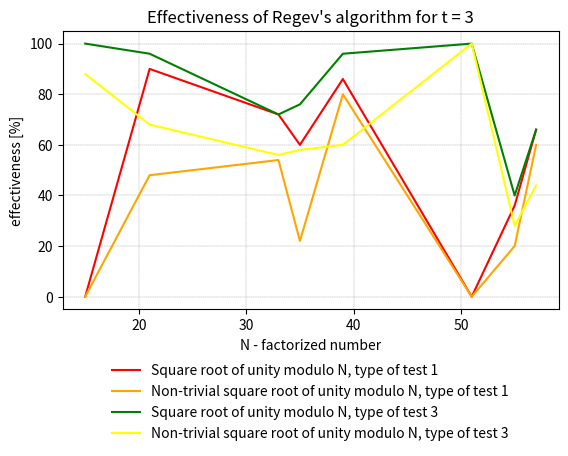

Reproduce this figure in Python. (Note: this script raises an exception after producing the figure.)
import matplotlib.pyplot as plt
import sys

N = [15, 21, 33, 35, 39, 51, 55, 57]

normal_t_2_all = [0, 84, 64, 52, 82, 0, 34, 82]
normal_t_2_non_trivial = [0, 36, 54, 22, 80, 0, 22, 70]
random_t_2_all = [100, 98, 68, 70, 98, 100, 36, 50]
random_t_2_non_trivial = [82, 76, 48, 50, 44, 100, 26, 42]

normal_t_3_all = [0, 90, 72, 60, 86, 0, 36, 66]
normal_t_3_non_trivial = [0, 48, 54, 22, 80, 0, 20, 60]
random_t_3_all = [100, 96, 72, 76, 96, 100, 40, 66]
random_t_3_non_trivial = [88, 68, 56, 58, 60, 100, 28, 44]

normal_t_5_all = [100, 88, 62, 80, 100, 0, 46, 54]
normal_t_5_non_trivial = [100, 58, 40, 44, 100, 0, 28, 42]
random_t_5_all = [100, 90, 78, 72, 100, 100, 60, 58]
random_t_5_non_trivial = [90, 64, 62, 46, 48, 40, 20, 32]

normal_t_8_all = [96, 94, 82, 72, 100, 100, 76, 56]
normal_t_8_non_trivial = [96, 70, 42, 28, 24, 98, 14, 26]
random_t_8_all = [100, 96, 76, 68, 100, 100, 52, 60]
random_t_8_non_trivial = [100, 66, 48, 40, 44, 34, 26, 36]

normal_t_14_all = [100, 94, 66, 74, 78, 66, 48, 58]
normal_t_14_non_trivial = [100, 74, 46, 48, 44, 54, 24, 36]
random_t_14_all = [98, 98, 84, 84, 78, 46, 44, 64]
random_t_14_non_trivial = [98, 88, 50, 64, 48, 32, 22, 46]

normal_t_16_all = [72, 84, 80, 62, 58, 66, 52, 68]
normal_t_16_non_trivial = [16, 64, 54, 46, 30, 36, 26, 52]
random_t_16_all = [98, 100, 84, 68, 70, 64, 56, 68]
random_t_16_non_trivial = [96, 94, 48, 44, 34, 40, 34, 48]

# t_list = [2, 5, 8, 14, 16]
t_list = [3]
for t in t_list:
    plt.figure()
    plt.xlabel("N - factorized number")
    plt.ylabel("effectiveness [%]")
    plt.plot(N, globals()[f'normal_t_{t}_all'], label=f"Square root of unity modulo N, type of test 1", color='red')
    plt.plot(N, globals()[f'normal_t_{t}_non_trivial'], label="Non-trivial square root of unity modulo N, type of test 1",
             color='orange')
    plt.plot(N, globals()[f'random_t_{t}_all'], label=f"Square root of unity modulo N, type of test 3", color='green')
    plt.plot(N, globals()[f'random_t_{t}_non_trivial'], label="Non-trivial square root of unity modulo N, type of test 3",
             color='yellow')
    plt.title(f"Effectiveness of Regev's algorithm for t = {t}")
    plt.subplots_adjust(bottom=0.3)
    plt.legend(loc='upper center', bbox_to_anchor=(0.5, -0.15), ncol=1, frameon=False)
    plt.grid(color='gray', linestyle='--', linewidth=0.25)
    plt.savefig(f"./../../../images/plots/changing_t/effectiveness_t_{t}.png")